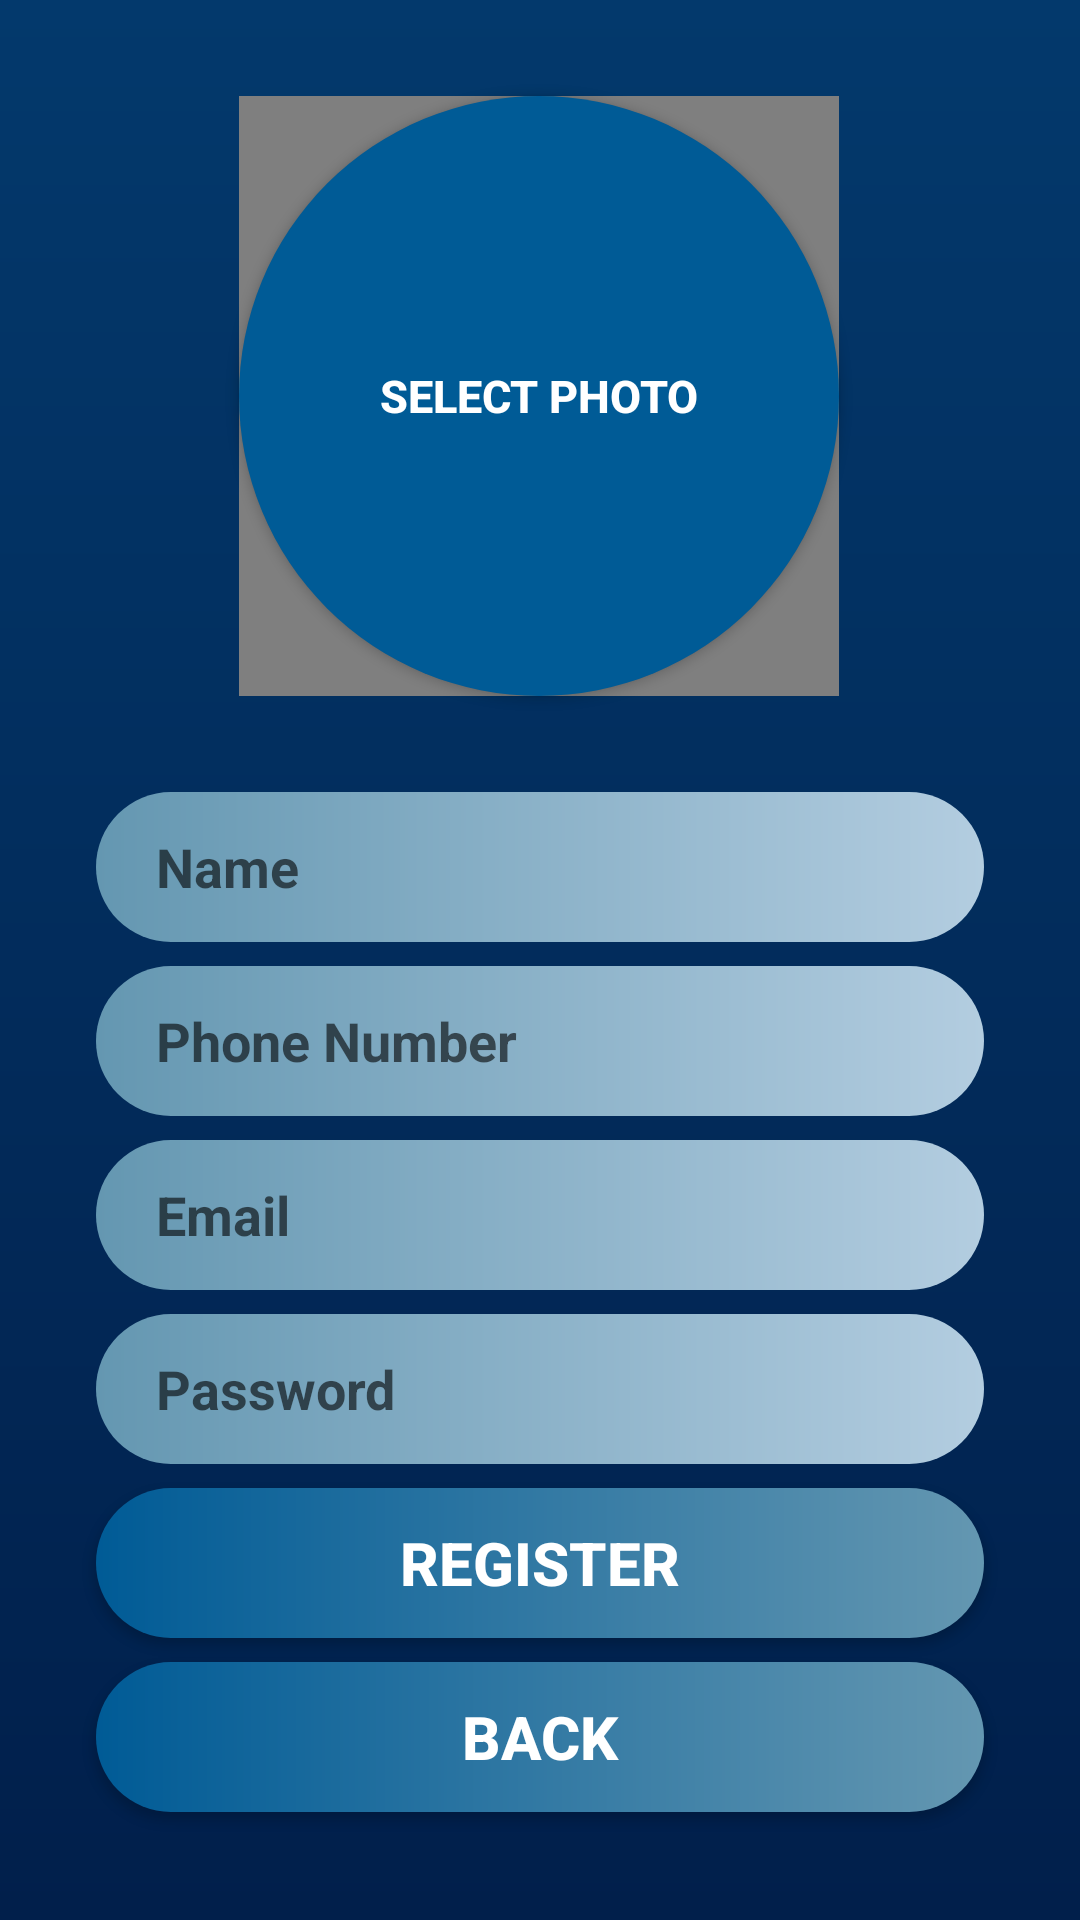

Produce the Android XML layout that renders to this screen, including the resource entries it uses.
<!-- AndroidManifest.xml: application theme AppTheme -->
<!-- res/layout/activity_register.xml -->
<?xml version="1.0" encoding="utf-8"?>
<androidx.constraintlayout.widget.ConstraintLayout
        xmlns:android="http://schemas.android.com/apk/res/android"
        xmlns:tools="http://schemas.android.com/tools"
        xmlns:app="http://schemas.android.com/apk/res-auto"
        android:layout_width="match_parent"
        android:layout_height="match_parent"
        tools:context=".Opening.RegisterActivity" android:background="@drawable/background">

    <EditText
            android:layout_width="0dp"
            android:layout_height="50dp"
            android:inputType="textPersonName"
            android:ems="10"
            android:id="@+id/editText_name" android:layout_marginTop="32dp"
            app:layout_constraintTop_toBottomOf="@+id/photoButton" android:layout_marginEnd="32dp"
            app:layout_constraintEnd_toEndOf="parent" android:layout_marginStart="32dp"
            app:layout_constraintStart_toStartOf="parent" android:paddingLeft="20dp" android:hint="Name"
            android:background="@drawable/roundedtextcorner" android:textStyle="bold"/>
    <EditText
            android:layout_width="0dp"
            android:layout_height="50dp"
            android:inputType="phone"
            android:ems="10"
            android:id="@+id/editText_phoneNumber"
            android:hint="Phone Number" android:textStyle="bold" android:textSize="18sp"
            app:layout_constraintStart_toStartOf="@+id/editText_name"
            app:layout_constraintEnd_toEndOf="@+id/editText_name" android:layout_marginTop="8dp"
            app:layout_constraintTop_toBottomOf="@+id/editText_name"
            android:background="@drawable/roundedtextcorner" android:paddingLeft="20dp"/>
    <EditText
            android:layout_width="0dp"
            android:layout_height="50dp"
            android:inputType="textEmailAddress"
            android:ems="10"
            android:id="@+id/editText_email"
            android:hint="Email" android:textStyle="bold"
            android:textColor="@android:color/black" android:background="@drawable/roundedtextcorner"
            android:paddingLeft="20sp"
            app:layout_constraintEnd_toEndOf="@+id/editText_name"
            app:layout_constraintStart_toStartOf="@+id/editText_name"
            app:layout_constraintHorizontal_bias="0.0"
            android:layout_marginTop="8dp" app:layout_constraintTop_toBottomOf="@+id/editText_phoneNumber"/>
    <EditText
            android:layout_width="0dp"
            android:layout_height="50dp"
            android:inputType="textPassword"
            android:ems="10"
            android:id="@+id/editText_password"
            app:layout_constraintEnd_toEndOf="@+id/editText_email"
            app:layout_constraintStart_toStartOf="@+id/editText_email"
            android:hint="Password" android:textStyle="bold" android:textColor="@android:color/black"
            android:background="@drawable/roundedtextcorner" android:paddingLeft="20sp"
            app:layout_constraintHorizontal_bias="0.0"
            android:layout_marginTop="8dp" app:layout_constraintTop_toBottomOf="@+id/editText_email"/>
    <Button
            android:text="Select Photo"
            android:layout_width="200dp"
            android:layout_height="200dp"
            android:id="@+id/photoButton" android:layout_marginTop="32dp"
            app:layout_constraintTop_toTopOf="parent" app:layout_constraintEnd_toEndOf="parent"
            android:layout_marginEnd="8dp" app:layout_constraintStart_toStartOf="parent"
            android:layout_marginStart="8dp" app:layout_constraintHorizontal_bias="0.497"
            android:textColor="@android:color/background_light" android:textStyle="bold" android:textSize="15sp"
            android:background="@drawable/roundedicon"/>
    <de.hdodenhof.circleimageview.CircleImageView
            android:id="@+id/selectphotoImageView_register"
            android:layout_width="200dp"
            android:layout_height="200dp"
            app:civ_border_width="4dp"
            app:civ_border_color="#FFFFFFFF"
            app:layout_constraintTop_toTopOf="@+id/photoButton"
            app:layout_constraintEnd_toEndOf="@+id/photoButton"
            app:layout_constraintBottom_toBottomOf="@+id/photoButton"
            app:layout_constraintStart_toStartOf="@+id/photoButton"/>
    <Button
            android:text="Register"
            android:layout_width="0dp"
            android:layout_height="50dp"
            android:id="@+id/registerButton"
            app:layout_constraintStart_toStartOf="@+id/editText_password"
            app:layout_constraintEnd_toEndOf="@+id/editText_password"
            android:background="@drawable/roundedbuttoncorners" android:textColor="@android:color/background_light"
            android:textSize="20sp" android:textStyle="bold" app:layout_constraintHorizontal_bias="0.0"
            android:layout_marginTop="8dp" app:layout_constraintTop_toBottomOf="@+id/editText_password"/>
    <Button
            android:text="back"
            android:layout_width="0dp"
            android:layout_height="50dp"
            android:id="@+id/backButton" android:layout_marginTop="8dp"
            app:layout_constraintTop_toBottomOf="@+id/registerButton"
            app:layout_constraintStart_toStartOf="@+id/registerButton"
            app:layout_constraintEnd_toEndOf="@+id/registerButton" android:background="@drawable/roundedbuttoncorners"
            android:textColor="@android:color/background_light" android:textSize="20sp" android:textStyle="bold"/>

</androidx.constraintlayout.widget.ConstraintLayout>
<!-- resources referenced by this layout -->
<resources>
  <!-- drawable background (drawable) -->
  <?xml version="1.0" encoding="utf-8"?>
  <shape xmlns:android="http://schemas.android.com/apk/res/android">
  
      <gradient android:angle="90"
                android:startColor="#011f4b"
                android:endColor="#03396c"
                />
  
  </shape>
  <!-- drawable roundedbuttoncorners (drawable) -->
  <?xml version="1.0" encoding="utf-8"?>
  <shape xmlns:android="http://schemas.android.com/apk/res/android">
  
      <gradient android:angle="180"
                android:startColor="@color/ColorButtonOne"
                android:endColor="@color/ColorButtonTwo"
                />
      <corners android:radius="25dp"/>
  </shape>
  <!-- drawable roundedicon (drawable) -->
  <?xml version="1.0" encoding="utf-8"?>
  <shape xmlns:android="http://schemas.android.com/apk/res/android">
  
      <corners android:radius="100dp"/>
      <solid android:color="@color/ColorButtonTwo"/>
  
  </shape>
  <!-- drawable roundedtextcorner (drawable) -->
  <?xml version="1.0" encoding="utf-8"?>
  <shape xmlns:android="http://schemas.android.com/apk/res/android">
  
      <gradient android:angle="180"
                android:startColor="@color/ColorInput"
                android:endColor="@color/ColorButtonOne"/>
  
      <corners android:radius="25dp"/>
  </shape>
  <style name="AppTheme" parent="Theme.AppCompat.Light.NoActionBar">
          
          <item name="colorPrimary">@color/colorPrimary</item>
          <item name="colorPrimaryDark">@color/colorPrimaryDark</item>
          <item name="colorAccent">@color/colorAccent</item>
          <item name="android:windowFullscreen">true </item>
      </style>
  <color name="ColorButtonOne">#6497B1</color>
  <color name="ColorButtonTwo">#005B96</color>
  <color name="ColorInput">#b3cde0</color>
  <color name="colorPrimary">#008577</color>
  <color name="colorPrimaryDark">#00574B</color>
  <color name="colorAccent">#D81B60</color>
</resources>
